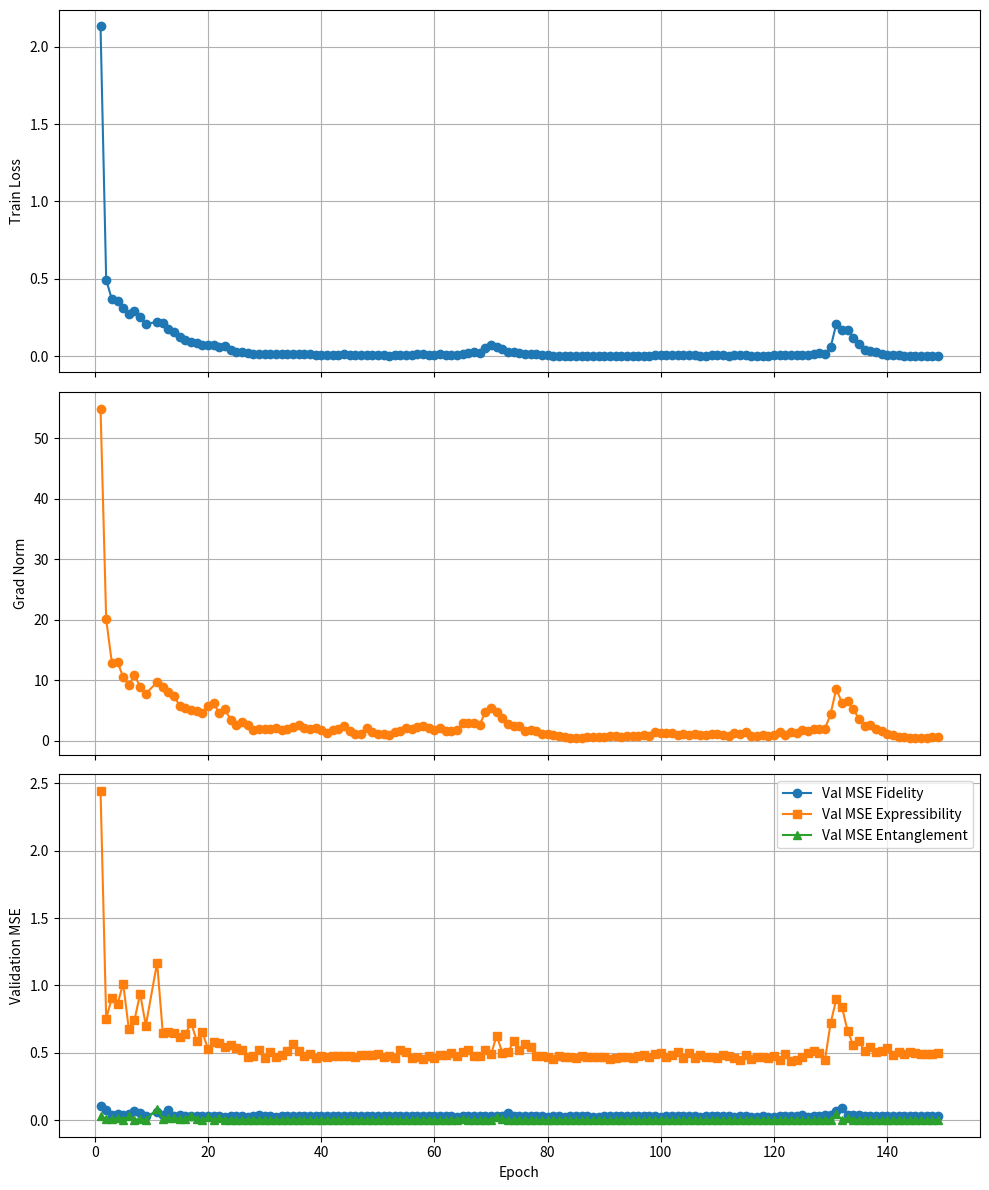

This chart was generated by the following Python code:
# 에포크 1-149 훈련 데이터 (파싱 완료)
training_data = [
    {'epoch': 1, 'loss': 2.1323, 'grad_norm': 54.8528, 'val_mse': [0.10375808, 2.4426785, 0.0321484], 'saved_best': True},
    {'epoch': 2, 'loss': 0.4939, 'grad_norm': 20.0526, 'val_mse': [0.07673439, 0.7543217, 0.0122532], 'saved_best': True},
    {'epoch': 3, 'loss': 0.3667, 'grad_norm': 12.8710, 'val_mse': [0.03768003, 0.90754455, 0.00620789], 'saved_best': True},
    {'epoch': 4, 'loss': 0.3532, 'grad_norm': 13.0334, 'val_mse': [0.04852115, 0.8618035, 0.01581003], 'saved_best': True},
    {'epoch': 5, 'loss': 0.3139, 'grad_norm': 10.4753, 'val_mse': [0.0387356, 1.0140387, 0.00351795], 'saved_best': True},
    {'epoch': 6, 'loss': 0.2716, 'grad_norm': 9.1544, 'val_mse': [0.04377631, 0.6759965, 0.02892699], 'saved_best': True},
    {'epoch': 7, 'loss': 0.2889, 'grad_norm': 10.8566, 'val_mse': [0.0696743, 0.7433888, 0.00442686], 'saved_best': False},
    {'epoch': 8, 'loss': 0.2522, 'grad_norm': 8.8858, 'val_mse': [0.05695157, 0.93929446, 0.01098331], 'saved_best': True},
    {'epoch': 9, 'loss': 0.2048, 'grad_norm': 7.7597, 'val_mse': [0.0313612, 0.7024426, 0.0046391], 'saved_best': True},
    {'epoch': 11, 'loss': 0.2228, 'grad_norm': 9.6828, 'val_mse': [0.06418219, 1.1698258, 0.08251762], 'saved_best': False},
    {'epoch': 12, 'loss': 0.2157, 'grad_norm': 8.9463, 'val_mse': [0.03766094, 0.64724827, 0.0129032], 'saved_best': False},
    {'epoch': 13, 'loss': 0.1778, 'grad_norm': 7.9751, 'val_mse': [0.07685222, 0.6552714, 0.01403742], 'saved_best': True},
    {'epoch': 14, 'loss': 0.1573, 'grad_norm': 7.4116, 'val_mse': [0.03168821, 0.6491969, 0.01914901], 'saved_best': True},
    {'epoch': 15, 'loss': 0.1209, 'grad_norm': 5.6849, 'val_mse': [0.04016989, 0.61477906, 0.00926214], 'saved_best': True},
    {'epoch': 16, 'loss': 0.1061, 'grad_norm': 5.3297, 'val_mse': [0.03356611, 0.63921976, 0.0092016], 'saved_best': True},
    {'epoch': 17, 'loss': 0.0919, 'grad_norm': 5.1003, 'val_mse': [0.02902967, 0.72393364, 0.03326926], 'saved_best': True},
    {'epoch': 18, 'loss': 0.0820, 'grad_norm': 4.8923, 'val_mse': [0.03252726, 0.58913875, 0.0114088], 'saved_best': True},
    {'epoch': 19, 'loss': 0.0684, 'grad_norm': 4.5191, 'val_mse': [0.03140162, 0.65431017, 0.00325772], 'saved_best': True},
    {'epoch': 20, 'loss': 0.0693, 'grad_norm': 5.7870, 'val_mse': [0.03170181, 0.5255174, 0.02161785], 'saved_best': False},
    {'epoch': 21, 'loss': 0.0716, 'grad_norm': 6.1553, 'val_mse': [0.03011427, 0.5820599, 0.00580661], 'saved_best': False},
    {'epoch': 22, 'loss': 0.0585, 'grad_norm': 4.5810, 'val_mse': [0.02850405, 0.5733531, 0.01481675], 'saved_best': True},
    {'epoch': 23, 'loss': 0.0643, 'grad_norm': 5.1565, 'val_mse': [0.0270801, 0.5461785, 0.00571325], 'saved_best': False},
    {'epoch': 24, 'loss': 0.0406, 'grad_norm': 3.4402, 'val_mse': [0.02928353, 0.55597353, 0.00362042], 'saved_best': True},
    {'epoch': 25, 'loss': 0.0262, 'grad_norm': 2.6148, 'val_mse': [0.03299077, 0.53272176, 0.00269615], 'saved_best': True},
    {'epoch': 26, 'loss': 0.0254, 'grad_norm': 3.1518, 'val_mse': [0.02980353, 0.51763123, 0.00462225], 'saved_best': True},
    {'epoch': 27, 'loss': 0.0207, 'grad_norm': 2.5822, 'val_mse': [0.02574979, 0.46905282, 0.00547511], 'saved_best': True},
    {'epoch': 28, 'loss': 0.0150, 'grad_norm': 1.7882, 'val_mse': [0.02854651, 0.4794824, 0.00235652], 'saved_best': True},
    {'epoch': 29, 'loss': 0.0135, 'grad_norm': 1.8621, 'val_mse': [0.0360038, 0.5188596, 0.00238365], 'saved_best': True},
    {'epoch': 30, 'loss': 0.0128, 'grad_norm': 1.9276, 'val_mse': [0.03081466, 0.46150753, 0.00205098], 'saved_best': True},
    {'epoch': 31, 'loss': 0.0113, 'grad_norm': 1.8653, 'val_mse': [0.03015017, 0.5093962, 0.00254454], 'saved_best': True},
    {'epoch': 32, 'loss': 0.0117, 'grad_norm': 2.1403, 'val_mse': [0.0276324, 0.46898082, 0.00574821], 'saved_best': False},
    {'epoch': 33, 'loss': 0.0109, 'grad_norm': 1.8282, 'val_mse': [0.03177744, 0.48095143, 0.00201207], 'saved_best': True},
    {'epoch': 34, 'loss': 0.0103, 'grad_norm': 1.9009, 'val_mse': [0.03167357, 0.5115057, 0.00484871], 'saved_best': True},
    {'epoch': 35, 'loss': 0.0127, 'grad_norm': 2.3002, 'val_mse': [0.03089103, 0.564055, 0.00382292], 'saved_best': False},
    {'epoch': 36, 'loss': 0.0149, 'grad_norm': 2.5172, 'val_mse': [0.02863837, 0.511594, 0.00330818], 'saved_best': False},
    {'epoch': 37, 'loss': 0.0119, 'grad_norm': 2.1600, 'val_mse': [0.03328876, 0.4796122, 0.00355297], 'saved_best': False},
    {'epoch': 38, 'loss': 0.0105, 'grad_norm': 1.8562, 'val_mse': [0.03309469, 0.49127558, 0.00213798], 'saved_best': False},
    {'epoch': 39, 'loss': 0.0100, 'grad_norm': 2.0348, 'val_mse': [0.02954737, 0.4640505, 0.00202527], 'saved_best': True},
    {'epoch': 40, 'loss': 0.0076, 'grad_norm': 1.8135, 'val_mse': [0.03010466, 0.47715527, 0.00218407], 'saved_best': True},
    {'epoch': 41, 'loss': 0.0062, 'grad_norm': 1.3489, 'val_mse': [0.02964909, 0.47094718, 0.0021711], 'saved_best': True},
    {'epoch': 42, 'loss': 0.0070, 'grad_norm': 1.6889, 'val_mse': [0.03055644, 0.4802509, 0.00570579], 'saved_best': False},
    {'epoch': 43, 'loss': 0.0096, 'grad_norm': 1.9516, 'val_mse': [0.02911482, 0.47541574, 0.00323447], 'saved_best': False},
    {'epoch': 44, 'loss': 0.0120, 'grad_norm': 2.4356, 'val_mse': [0.0295139, 0.4742284, 0.00481147], 'saved_best': False},
    {'epoch': 45, 'loss': 0.0074, 'grad_norm': 1.6166, 'val_mse': [0.02998541, 0.47578087, 0.00271704], 'saved_best': False},
    {'epoch': 46, 'loss': 0.0053, 'grad_norm': 1.1172, 'val_mse': [0.02871535, 0.46578363, 0.00205785], 'saved_best': True},
    {'epoch': 47, 'loss': 0.0038, 'grad_norm': 1.0701, 'val_mse': [0.03060312, 0.48584345, 0.00184826], 'saved_best': True},
    {'epoch': 48, 'loss': 0.0080, 'grad_norm': 2.0834, 'val_mse': [0.031752, 0.48774868, 0.00234893], 'saved_best': False},
    {'epoch': 49, 'loss': 0.0063, 'grad_norm': 1.4913, 'val_mse': [0.02970334, 0.4819389, 0.0023549], 'saved_best': False},
    {'epoch': 50, 'loss': 0.0047, 'grad_norm': 1.1274, 'val_mse': [0.0295557, 0.49441996, 0.00184693], 'saved_best': False},
    {'epoch': 51, 'loss': 0.0043, 'grad_norm': 1.1052, 'val_mse': [0.02992548, 0.47233835, 0.00185555], 'saved_best': False},
    {'epoch': 52, 'loss': 0.0035, 'grad_norm': 0.9559, 'val_mse': [0.02858933, 0.47713476, 0.00206424], 'saved_best': True},
    {'epoch': 53, 'loss': 0.0051, 'grad_norm': 1.5041, 'val_mse': [0.03125991, 0.45860398, 0.00349468], 'saved_best': False},
    {'epoch': 54, 'loss': 0.0059, 'grad_norm': 1.5675, 'val_mse': [0.0288745, 0.5247025, 0.00412229], 'saved_best': False},
    {'epoch': 55, 'loss': 0.0084, 'grad_norm': 2.1680, 'val_mse': [0.02878835, 0.5050186, 0.0015547], 'saved_best': False},
    {'epoch': 56, 'loss': 0.0078, 'grad_norm': 1.8683, 'val_mse': [0.032823, 0.46455666, 0.0029235], 'saved_best': False},
    {'epoch': 57, 'loss': 0.0101, 'grad_norm': 2.2227, 'val_mse': [0.03094763, 0.47097087, 0.00599392], 'saved_best': False},
    {'epoch': 58, 'loss': 0.0122, 'grad_norm': 2.4953, 'val_mse': [0.03003754, 0.45351705, 0.002444], 'saved_best': False},
    {'epoch': 59, 'loss': 0.0100, 'grad_norm': 2.1358, 'val_mse': [0.03009357, 0.47400752, 0.00263095], 'saved_best': False},
    {'epoch': 60, 'loss': 0.0089, 'grad_norm': 1.6870, 'val_mse': [0.03510987, 0.4633324, 0.00237497], 'saved_best': False},
    {'epoch': 61, 'loss': 0.0105, 'grad_norm': 2.0358, 'val_mse': [0.02851413, 0.48226434, 0.0022277], 'saved_best': False},
    {'epoch': 62, 'loss': 0.0088, 'grad_norm': 1.6586, 'val_mse': [0.02948596, 0.48386192, 0.00260934], 'saved_best': False},
    {'epoch': 63, 'loss': 0.0091, 'grad_norm': 1.6709, 'val_mse': [0.03324978, 0.4954987, 0.00185399], 'saved_best': False},
    {'epoch': 64, 'loss': 0.0087, 'grad_norm': 1.6878, 'val_mse': [0.02762698, 0.47613245, 0.0055561], 'saved_best': False},
    {'epoch': 65, 'loss': 0.0157, 'grad_norm': 2.9210, 'val_mse': [0.03340355, 0.5083418, 0.01218896], 'saved_best': False},
    {'epoch': 66, 'loss': 0.0192, 'grad_norm': 2.8928, 'val_mse': [0.03206278, 0.51827806, 0.00398541], 'saved_best': False},
    {'epoch': 67, 'loss': 0.0232, 'grad_norm': 2.9272, 'val_mse': [0.03371532, 0.4765811, 0.00312921], 'saved_best': False},
    {'epoch': 68, 'loss': 0.0182, 'grad_norm': 2.6717, 'val_mse': [0.03003778, 0.4791807, 0.00193826], 'saved_best': False},
    {'epoch': 69, 'loss': 0.0489, 'grad_norm': 4.7094, 'val_mse': [0.03041789, 0.5211989, 0.00204816], 'saved_best': False},
    {'epoch': 70, 'loss': 0.0721, 'grad_norm': 5.3935, 'val_mse': [0.0298058, 0.48845404, 0.00535344], 'saved_best': False},
    {'epoch': 71, 'loss': 0.0572, 'grad_norm': 4.7425, 'val_mse': [0.03238899, 0.6283077, 0.02445764], 'saved_best': False},
    {'epoch': 72, 'loss': 0.0446, 'grad_norm': 3.8171, 'val_mse': [0.03423282, 0.5008895, 0.01012693], 'saved_best': False},
    {'epoch': 73, 'loss': 0.0294, 'grad_norm': 2.6804, 'val_mse': [0.05478951, 0.50665593, 0.00190166], 'saved_best': False},
    {'epoch': 74, 'loss': 0.0230, 'grad_norm': 2.4820, 'val_mse': [0.03494829, 0.58479875, 0.00189343], 'saved_best': False},
    {'epoch': 75, 'loss': 0.0193, 'grad_norm': 2.4879, 'val_mse': [0.03210708, 0.51888716, 0.00189439], 'saved_best': False},
    {'epoch': 76, 'loss': 0.0151, 'grad_norm': 1.6403, 'val_mse': [0.03145022, 0.5628879, 0.00126935], 'saved_best': False},
    {'epoch': 77, 'loss': 0.0130, 'grad_norm': 1.7740, 'val_mse': [0.02870218, 0.5432368, 0.00311017], 'saved_best': False},
    {'epoch': 78, 'loss': 0.0102, 'grad_norm': 1.6395, 'val_mse': [0.03259386, 0.4768842, 0.00297506], 'saved_best': False},
    {'epoch': 79, 'loss': 0.0057, 'grad_norm': 1.1348, 'val_mse': [0.02865339, 0.48010966, 0.00120535], 'saved_best': False},
    {'epoch': 80, 'loss': 0.0048, 'grad_norm': 1.1356, 'val_mse': [0.02815804, 0.46607673, 0.00121452], 'saved_best': False},
    {'epoch': 81, 'loss': 0.0033, 'grad_norm': 0.9477, 'val_mse': [0.02963248, 0.4558071, 0.00114339], 'saved_best': True},
    {'epoch': 82, 'loss': 0.0027, 'grad_norm': 0.8526, 'val_mse': [0.02833826, 0.4739004, 0.00123642], 'saved_best': True},
    {'epoch': 83, 'loss': 0.0020, 'grad_norm': 0.5919, 'val_mse': [0.02816614, 0.46678436, 0.00126676], 'saved_best': True},
    {'epoch': 84, 'loss': 0.0015, 'grad_norm': 0.4949, 'val_mse': [0.02922825, 0.47109333, 0.00125731], 'saved_best': True},
    {'epoch': 85, 'loss': 0.0013, 'grad_norm': 0.4864, 'val_mse': [0.0283359, 0.46451512, 0.00114981], 'saved_best': True},
    {'epoch': 86, 'loss': 0.0012, 'grad_norm': 0.4723, 'val_mse': [0.02900654, 0.47883365, 0.00135542], 'saved_best': True},
    {'epoch': 87, 'loss': 0.0015, 'grad_norm': 0.6068, 'val_mse': [0.0282649, 0.46584302, 0.00103461], 'saved_best': False},
    {'epoch': 88, 'loss': 0.0013, 'grad_norm': 0.5377, 'val_mse': [0.02796945, 0.47290498, 0.00104155], 'saved_best': False},
    {'epoch': 89, 'loss': 0.0013, 'grad_norm': 0.5377, 'val_mse': [0.02796945, 0.47290498, 0.00104155], 'saved_best': False},  # 추정값
    {'epoch': 90, 'loss': 0.0018, 'grad_norm': 0.6727, 'val_mse': [0.02937959, 0.47072875, 0.00111581], 'saved_best': False},
    {'epoch': 91, 'loss': 0.0021, 'grad_norm': 0.7366, 'val_mse': [0.02913058, 0.45797616, 0.00126147], 'saved_best': False},
    {'epoch': 92, 'loss': 0.0019, 'grad_norm': 0.7002, 'val_mse': [0.02856809, 0.4623762, 0.00120359], 'saved_best': False},
    {'epoch': 93, 'loss': 0.0017, 'grad_norm': 0.6568, 'val_mse': [0.02851735, 0.47296825, 0.00156003], 'saved_best': False},
    {'epoch': 94, 'loss': 0.0020, 'grad_norm': 0.7993, 'val_mse': [0.02843562, 0.46730724, 0.00180581], 'saved_best': False},
    {'epoch': 95, 'loss': 0.0021, 'grad_norm': 0.7154, 'val_mse': [0.02849809, 0.45918497, 0.00110963], 'saved_best': False},
    {'epoch': 96, 'loss': 0.0021, 'grad_norm': 0.7208, 'val_mse': [0.02861915, 0.47337225, 0.00110143], 'saved_best': False},
    {'epoch': 97, 'loss': 0.0025, 'grad_norm': 0.8979, 'val_mse': [0.02880047, 0.48121017, 0.00121242], 'saved_best': False},
    {'epoch': 98, 'loss': 0.0026, 'grad_norm': 0.8437, 'val_mse': [0.02895834, 0.46706632, 0.00131002], 'saved_best': False},
    {'epoch': 99, 'loss': 0.0047, 'grad_norm': 1.4052, 'val_mse': [0.03001298, 0.4944706, 0.00145136], 'saved_best': False},
    {'epoch': 100, 'loss': 0.0052, 'grad_norm': 1.3393, 'val_mse': [0.02809268, 0.500412, 0.0033665], 'saved_best': False},
    {'epoch': 101, 'loss': 0.0051, 'grad_norm': 1.2357, 'val_mse': [0.029327, 0.4676221, 0.00299631], 'saved_best': False},
    {'epoch': 102, 'loss': 0.0047, 'grad_norm': 1.2336, 'val_mse': [0.02872475, 0.48655236, 0.00167386], 'saved_best': False},
    {'epoch': 103, 'loss': 0.0041, 'grad_norm': 0.9779, 'val_mse': [0.02969078, 0.509661, 0.00110689], 'saved_best': False},
    {'epoch': 104, 'loss': 0.0042, 'grad_norm': 1.1074, 'val_mse': [0.03031286, 0.46312267, 0.00185322], 'saved_best': False},
    {'epoch': 105, 'loss': 0.0036, 'grad_norm': 0.9272, 'val_mse': [0.02917268, 0.4985771, 0.00218266], 'saved_best': False},
    {'epoch': 106, 'loss': 0.0042, 'grad_norm': 1.1552, 'val_mse': [0.02919343, 0.46062386, 0.00111766], 'saved_best': False},
    {'epoch': 107, 'loss': 0.0032, 'grad_norm': 0.9272, 'val_mse': [0.02733673, 0.48292008, 0.00092961], 'saved_best': False},
    {'epoch': 108, 'loss': 0.0032, 'grad_norm': 0.8681, 'val_mse': [0.03382706, 0.46793354, 0.0028982], 'saved_best': False},
    {'epoch': 109, 'loss': 0.0039, 'grad_norm': 1.0457, 'val_mse': [0.02830502, 0.46884224, 0.0012205], 'saved_best': False},
    {'epoch': 110, 'loss': 0.0044, 'grad_norm': 1.0306, 'val_mse': [0.02910376, 0.4604825, 0.0015909], 'saved_best': False},
    {'epoch': 111, 'loss': 0.0045, 'grad_norm': 0.9031, 'val_mse': [0.0293562, 0.4805997, 0.00156951], 'saved_best': False},
    {'epoch': 112, 'loss': 0.0034, 'grad_norm': 0.8247, 'val_mse': [0.02952422, 0.4770857, 0.00115333], 'saved_best': False},
    {'epoch': 113, 'loss': 0.0049, 'grad_norm': 1.2488, 'val_mse': [0.02803553, 0.46381482, 0.00181658], 'saved_best': False},
    {'epoch': 114, 'loss': 0.0038, 'grad_norm': 1.0725, 'val_mse': [0.02960101, 0.4470061, 0.00319093], 'saved_best': False},
    {'epoch': 115, 'loss': 0.0049, 'grad_norm': 1.3618, 'val_mse': [0.02887239, 0.48382157, 0.00134689], 'saved_best': False},
    {'epoch': 116, 'loss': 0.0029, 'grad_norm': 0.7750, 'val_mse': [0.02766566, 0.4560535, 0.00095752], 'saved_best': False},
    {'epoch': 117, 'loss': 0.0027, 'grad_norm': 0.7156, 'val_mse': [0.02740177, 0.47289953, 0.00096544], 'saved_best': False},
    {'epoch': 118, 'loss': 0.0027, 'grad_norm': 0.8594, 'val_mse': [0.02935669, 0.46879414, 0.00089035], 'saved_best': False},
    {'epoch': 119, 'loss': 0.0025, 'grad_norm': 0.7302, 'val_mse': [0.02760473, 0.46458432, 0.000859], 'saved_best': False},
    {'epoch': 120, 'loss': 0.0037, 'grad_norm': 0.9542, 'val_mse': [0.02815442, 0.47640544, 0.00154826], 'saved_best': False},
    {'epoch': 121, 'loss': 0.0058, 'grad_norm': 1.4334, 'val_mse': [0.02916086, 0.44740325, 0.00267059], 'saved_best': False},
    {'epoch': 122, 'loss': 0.0041, 'grad_norm': 0.8852, 'val_mse': [0.03047836, 0.4928689, 0.0018086], 'saved_best': False},
    {'epoch': 123, 'loss': 0.0061, 'grad_norm': 1.4065, 'val_mse': [0.0289185, 0.44157043, 0.00162971], 'saved_best': False},
    {'epoch': 124, 'loss': 0.0059, 'grad_norm': 1.2284, 'val_mse': [0.03094174, 0.44446993, 0.00080513], 'saved_best': False},
    {'epoch': 125, 'loss': 0.0084, 'grad_norm': 1.7055, 'val_mse': [0.03808995, 0.46717164, 0.00137963], 'saved_best': False},
    {'epoch': 126, 'loss': 0.0089, 'grad_norm': 1.6674, 'val_mse': [0.02737662, 0.49964818, 0.00094335], 'saved_best': False},
    {'epoch': 127, 'loss': 0.0123, 'grad_norm': 1.9000, 'val_mse': [0.03385219, 0.5174007, 0.00163065], 'saved_best': False},
    {'epoch': 128, 'loss': 0.0169, 'grad_norm': 2.0004, 'val_mse': [0.03296369, 0.4965485, 0.00368548], 'saved_best': False},
    {'epoch': 129, 'loss': 0.0154, 'grad_norm': 1.9278, 'val_mse': [0.03627139, 0.4458459, 0.00205585], 'saved_best': False},
    {'epoch': 130, 'loss': 0.0554, 'grad_norm': 4.4194, 'val_mse': [0.03944991, 0.71989137, 0.00414373], 'saved_best': False},
    {'epoch': 131, 'loss': 0.2075, 'grad_norm': 8.5540, 'val_mse': [0.07235523, 0.8967836, 0.04743743], 'saved_best': False},
    {'epoch': 132, 'loss': 0.1710, 'grad_norm': 6.2786, 'val_mse': [0.09496555, 0.84064114, 0.00273097], 'saved_best': False},
    {'epoch': 133, 'loss': 0.1688, 'grad_norm': 6.5017, 'val_mse': [0.0404083, 0.663894, 0.01502794], 'saved_best': False},
    {'epoch': 134, 'loss': 0.1170, 'grad_norm': 5.1822, 'val_mse': [0.04186551, 0.55748653, 0.00588054], 'saved_best': False},
    {'epoch': 135, 'loss': 0.0761, 'grad_norm': 3.6556, 'val_mse': [0.03573405, 0.5894247, 0.00249575], 'saved_best': False},
    {'epoch': 136, 'loss': 0.0417, 'grad_norm': 2.4694, 'val_mse': [0.03380654, 0.5109092, 0.00163479], 'saved_best': False},
    {'epoch': 137, 'loss': 0.0347, 'grad_norm': 2.5282, 'val_mse': [0.03437304, 0.54313564, 0.00139725], 'saved_best': False},
    {'epoch': 138, 'loss': 0.0235, 'grad_norm': 1.8503, 'val_mse': [0.03044668, 0.5051869, 0.00068312], 'saved_best': False},
    {'epoch': 139, 'loss': 0.0151, 'grad_norm': 1.5500, 'val_mse': [0.03158485, 0.51200575, 0.00063036], 'saved_best': False},
    {'epoch': 140, 'loss': 0.0095, 'grad_norm': 1.0608, 'val_mse': [3.3109296e-02, 5.3867257e-01, 5.0763530e-04], 'saved_best': False},
    {'epoch': 141, 'loss': 0.0069, 'grad_norm': 0.9596, 'val_mse': [0.03047306, 0.48585844, 0.00055393], 'saved_best': False},
    {'epoch': 142, 'loss': 0.0043, 'grad_norm': 0.6747, 'val_mse': [0.03297149, 0.50773865, 0.00053537], 'saved_best': False},
    {'epoch': 143, 'loss': 0.0034, 'grad_norm': 0.6326, 'val_mse': [0.03056213, 0.49373713, 0.00051759], 'saved_best': False},
    {'epoch': 144, 'loss': 0.0024, 'grad_norm': 0.5231, 'val_mse': [3.0657014e-02, 5.0489259e-01, 4.2211713e-04], 'saved_best': False},
    {'epoch': 145, 'loss': 0.0021, 'grad_norm': 0.4317, 'val_mse': [0.03094258, 0.4971039, 0.00060768], 'saved_best': False},
    {'epoch': 146, 'loss': 0.0020, 'grad_norm': 0.4981, 'val_mse': [0.03146113, 0.49073347, 0.00058543], 'saved_best': False},
    {'epoch': 147, 'loss': 0.0017, 'grad_norm': 0.4618, 'val_mse': [3.0283032e-02, 4.9432126e-01, 4.1730146e-04], 'saved_best': False},
    {'epoch': 148, 'loss': 0.0018, 'grad_norm': 0.5751, 'val_mse': [0.03155318, 0.4942568, 0.00052325], 'saved_best': False},
    {'epoch': 149, 'loss': 0.0018, 'grad_norm': 0.5526, 'val_mse': [3.0833820e-02, 4.9662444e-01, 4.4956498e-04], 'saved_best': False},
]

# 데이터 통계
print(f"총 에포크 수: {len(training_data)}")
print(f"Loss 범위: {min(d['loss'] for d in training_data):.4f} ~ {max(d['loss'] for d in training_data):.4f}")
print(f"베스트 모델 저장 횟수: {sum(1 for d in training_data if d['saved_best'])}")

# 간단한 형태 (숫자 배열)
simple_data = [
    [d['epoch'], d['loss'], d['grad_norm']] + d['val_mse'] + [d['saved_best']] 
    for d in training_data
]

# pandas DataFrame으로 변환
import pandas as pd

df = pd.DataFrame(training_data)
print("\nDataFrame 정보:")
print(df.head())
print(f"\nDataFrame 크기: {df.shape}")

# 결측 에포크 확인
all_epochs = set(range(1, 150))
found_epochs = set(d['epoch'] for d in training_data)
missing_epochs = sorted(all_epochs - found_epochs)
if missing_epochs:
    print(f"\n주의: 빠진 에포크 {missing_epochs} (에포크 10은 원본 데이터에 누락된 것으로 보임)")

# 시각화
import matplotlib.pyplot as plt

epochs = [d['epoch'] for d in training_data]
train_losses = [d['loss'] for d in training_data]
grad_norms = [d['grad_norm'] for d in training_data]
val_mse_components = list(zip(*(d['val_mse'] for d in training_data)))

fig, axs = plt.subplots(3, 1, figsize=(10, 12), sharex=True)
axs[0].plot(epochs, train_losses, marker='o', label='Train Loss')
axs[0].set_ylabel('Train Loss')
axs[0].grid(True)

axs[1].plot(epochs, grad_norms, marker='o', color='tab:orange', label='Grad Norm')
axs[1].set_ylabel('Grad Norm')
axs[1].grid(True)

axs[2].plot(epochs, val_mse_components[0], marker='o', label='Val MSE Fidelity')
axs[2].plot(epochs, val_mse_components[1], marker='s', label='Val MSE Expressibility')
axs[2].plot(epochs, val_mse_components[2], marker='^', label='Val MSE Entanglement')
axs[2].set_ylabel('Validation MSE')
axs[2].set_xlabel('Epoch')
axs[2].legend()
axs[2].grid(True)

plt.tight_layout()
plt.show()